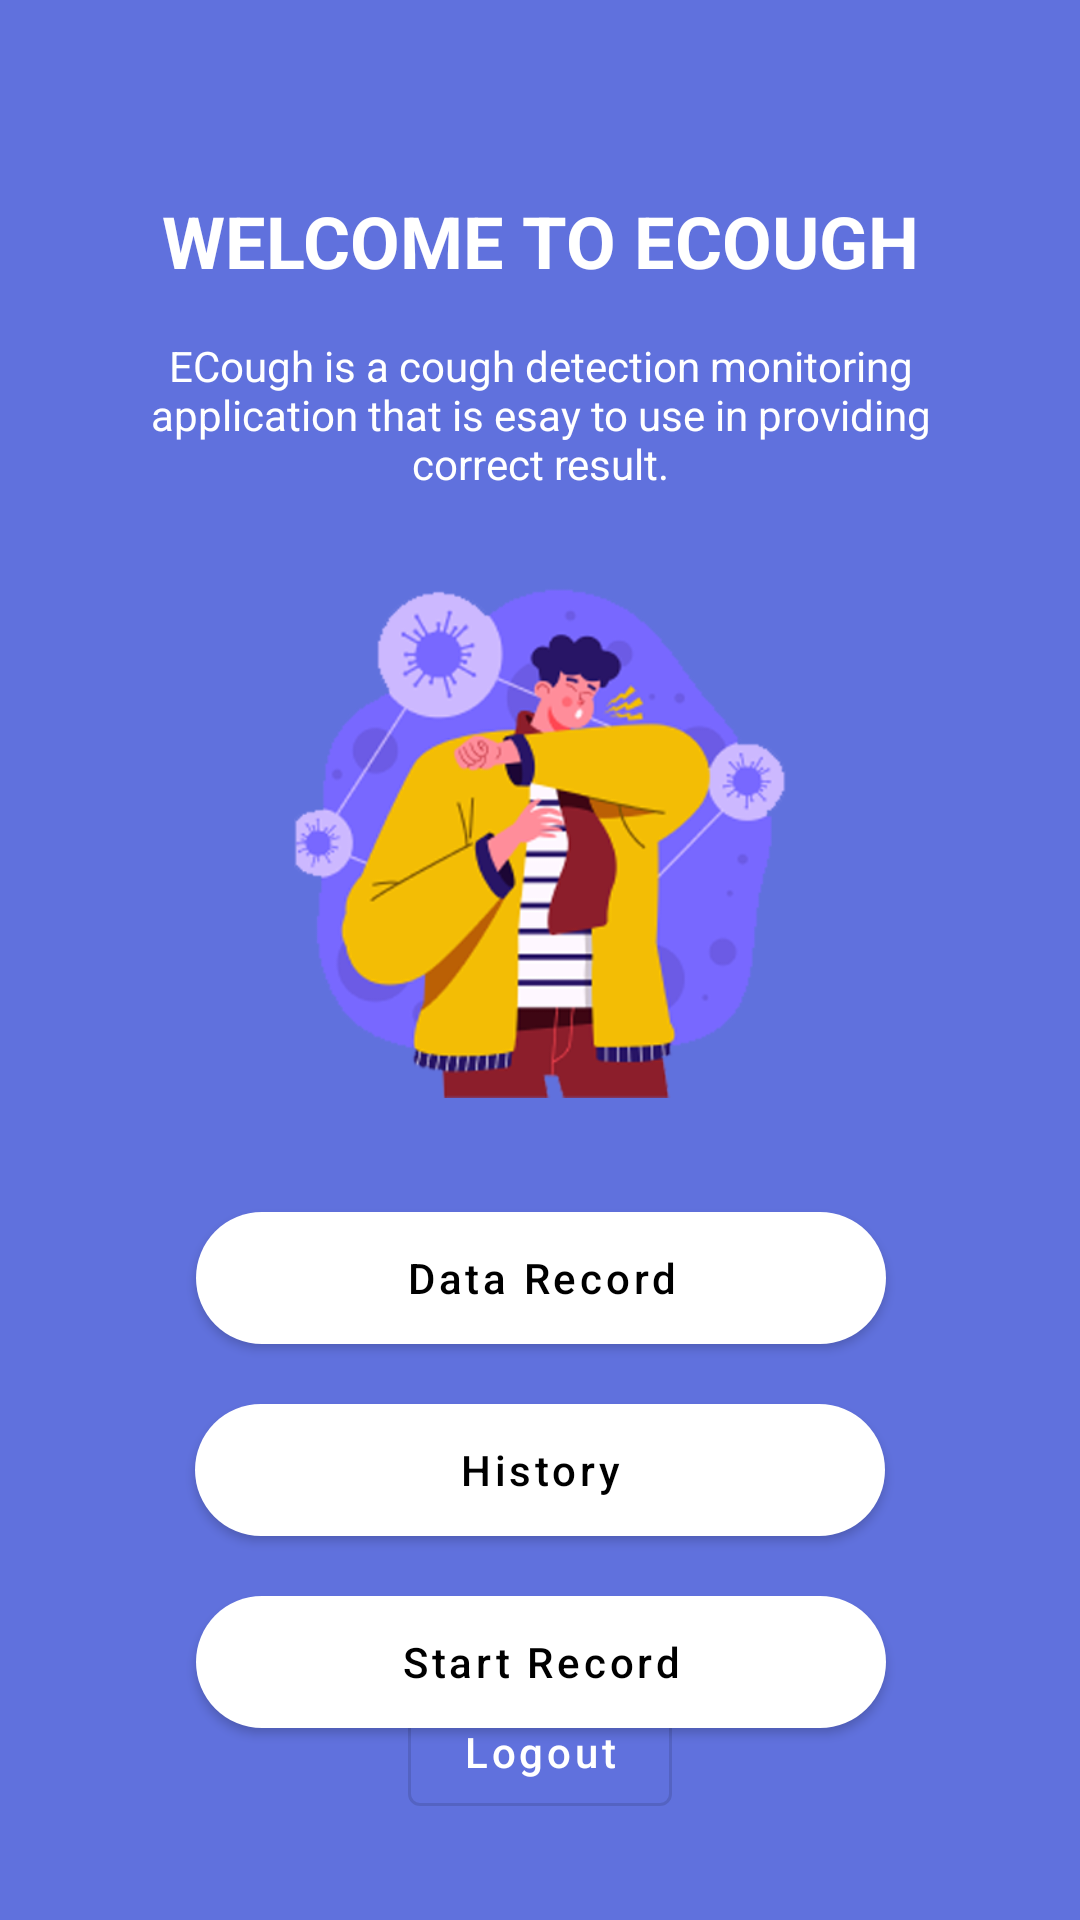

This screen was rendered from an Android layout file. Write that file and the resources it references.
<!-- AndroidManifest.xml: application theme Theme.MonitoringBatuk -->
<!-- res/layout/activity_dashboard.xml -->
<?xml version="1.0" encoding="utf-8"?>
<androidx.constraintlayout.widget.ConstraintLayout xmlns:android="http://schemas.android.com/apk/res/android"
    xmlns:app="http://schemas.android.com/apk/res-auto"
    xmlns:tools="http://schemas.android.com/tools"
    android:layout_width="match_parent"
    android:layout_height="match_parent"
    android:background="@color/purple_200"
    tools:context=".ui.dashboard.DashboardActivity">


    <TextView
        android:id="@+id/textView3"
        android:layout_width="wrap_content"
        android:layout_height="wrap_content"
        android:layout_marginTop="64dp"
        android:text="@string/title_dashboard"
        android:textColor="@color/white"
        android:textSize="24sp"
        android:textStyle="bold"
        app:layout_constraintEnd_toEndOf="parent"
        app:layout_constraintStart_toStartOf="parent"
        app:layout_constraintTop_toTopOf="parent" />

    <TextView
        android:id="@+id/textView4"
        android:layout_width="0dp"
        android:layout_height="wrap_content"
        android:layout_marginStart="32dp"
        android:layout_marginTop="16dp"
        android:layout_marginEnd="32dp"
        android:text="@string/dashboard_description"
        android:textAlignment="center"
        android:textColor="@color/white"
        app:layout_constraintEnd_toEndOf="parent"
        app:layout_constraintStart_toStartOf="parent"
        app:layout_constraintTop_toBottomOf="@+id/textView3" />

    <ImageView
        android:id="@+id/imageView2"
        android:layout_width="170dp"
        android:layout_height="170dp"
        android:layout_marginStart="32dp"
        android:layout_marginTop="32dp"
        android:layout_marginEnd="32dp"
        android:src="@drawable/image_batuk"
        app:layout_constraintEnd_toEndOf="parent"
        app:layout_constraintStart_toStartOf="parent"
        app:layout_constraintTop_toBottomOf="@+id/textView4" />

    <com.google.android.material.button.MaterialButton
        android:id="@+id/btn_data_record"
        android:layout_width="230dp"
        android:layout_height="56dp"
        android:layout_marginTop="32dp"
        android:text="@string/data_record"
        android:textAllCaps="false"
        android:textColor="@color/black"
        app:backgroundTint="@color/white"
        app:cornerRadius="32dp"
        app:layout_constraintEnd_toEndOf="parent"
        app:layout_constraintHorizontal_bias="0.502"
        app:layout_constraintStart_toStartOf="parent"
        app:layout_constraintTop_toBottomOf="@+id/imageView2" />

    <com.google.android.material.button.MaterialButton
        android:id="@+id/btn_to_history"
        android:layout_width="230dp"
        android:layout_height="56dp"
        android:layout_marginTop="8dp"
        android:text="@string/history"
        android:textAllCaps="false"
        android:textColor="@color/black"
        app:backgroundTint="@color/white"
        app:cornerRadius="32dp"
        app:layout_constraintEnd_toEndOf="parent"
        app:layout_constraintStart_toStartOf="parent"
        app:layout_constraintTop_toBottomOf="@+id/btn_data_record" />

    <com.google.android.material.button.MaterialButton
        android:id="@+id/btn_to_voice_record"
        android:layout_width="230dp"
        android:layout_height="56dp"
        android:layout_marginTop="8dp"
        android:text="Start Record"
        android:textAllCaps="false"
        android:textColor="@color/black"
        app:backgroundTint="@color/white"
        app:cornerRadius="32dp"
        app:layout_constraintEnd_toEndOf="parent"
        app:layout_constraintHorizontal_bias="0.502"
        app:layout_constraintStart_toStartOf="parent"
        app:layout_constraintTop_toBottomOf="@+id/btn_to_history" />

    <TextView
        android:id="@+id/tv_person_name"
        android:layout_width="wrap_content"
        android:layout_height="wrap_content"
        android:layout_marginTop="16dp"
        android:layout_marginBottom="8dp"
        android:text="Person Name"
        android:textColor="@color/white"
        app:layout_constraintBottom_toTopOf="@+id/btn_logout"
        app:layout_constraintEnd_toEndOf="parent"
        app:layout_constraintStart_toStartOf="parent"
        app:layout_constraintTop_toBottomOf="@+id/btn_to_voice_record"
        app:layout_constraintVertical_bias="1.0" />

    <com.google.android.material.button.MaterialButton
        android:id="@+id/btn_logout"
        android:layout_width="wrap_content"
        android:layout_height="wrap_content"
        android:layout_marginBottom="32dp"
        android:text="Logout"
        android:textAllCaps="false"
        android:textColorLink="@color/white"
        android:textColor="@color/white"
        style="?attr/materialButtonOutlinedStyle"
        app:layout_constraintBottom_toBottomOf="parent"
        app:layout_constraintEnd_toEndOf="parent"
        app:layout_constraintStart_toStartOf="parent" />


</androidx.constraintlayout.widget.ConstraintLayout>
<!-- resources referenced by this layout -->
<resources>
  <color name="black">#FF000000</color>
  <color name="purple_200">#6071DD</color>
  <color name="white">#FFFFFFFF</color>
  <!-- drawable image_batuk: png bitmap (drawable, 109472 bytes) -->
  <string name="dashboard_description">ECough is a cough detection monitoring application that is esay to use in providing correct result.</string>
  <string name="data_record">Data Record</string>
  <string name="history">History</string>
  <string name="title_dashboard">WELCOME TO ECOUGH</string>
  <style name="Theme.MonitoringBatuk" parent="Theme.MaterialComponents.Light.NoActionBar">
          
          <item name="colorPrimary">@color/purple_500</item>
          <item name="colorPrimaryVariant">@color/purple_700</item>
          <item name="colorOnPrimary">@color/white</item>
          
          <item name="colorSecondary">@color/teal_200</item>
          <item name="colorSecondaryVariant">@color/teal_700</item>
          <item name="colorOnSecondary">@color/black</item>
          
          <item name="android:statusBarColor" tools:targetApi="l">?attr/colorPrimaryVariant</item>
          
      </style>
  <color name="purple_500">#2F63E6</color>
  <color name="purple_700">#212391</color>
  <color name="teal_200">#A103DA</color>
  <color name="teal_700">#630187</color>
</resources>
